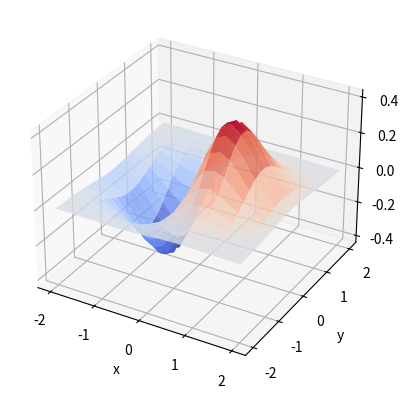

Here is the Python script that generated this plot:
# -*- coding: utf-8 -*-
"""
Created on Fri May 11 13:17:56 2018

@author: Windows
"""

import numpy as np  
import matplotlib.pyplot as plt  
import mpl_toolkits.mplot3d  
  
x,y=np.mgrid[-2:2:20j,-2:2:20j]  
z=x*np.exp(-x**2-y**2)  
print(x)
ax=plt.subplot(111,projection='3d')  
ax.plot_surface(x,y,z,rstride=2,cstride=1,cmap=plt.cm.coolwarm,alpha=0.8)  
ax.set_xlabel('x')  
ax.set_ylabel('y')  
ax.set_zlabel('z')  
plt.show()  